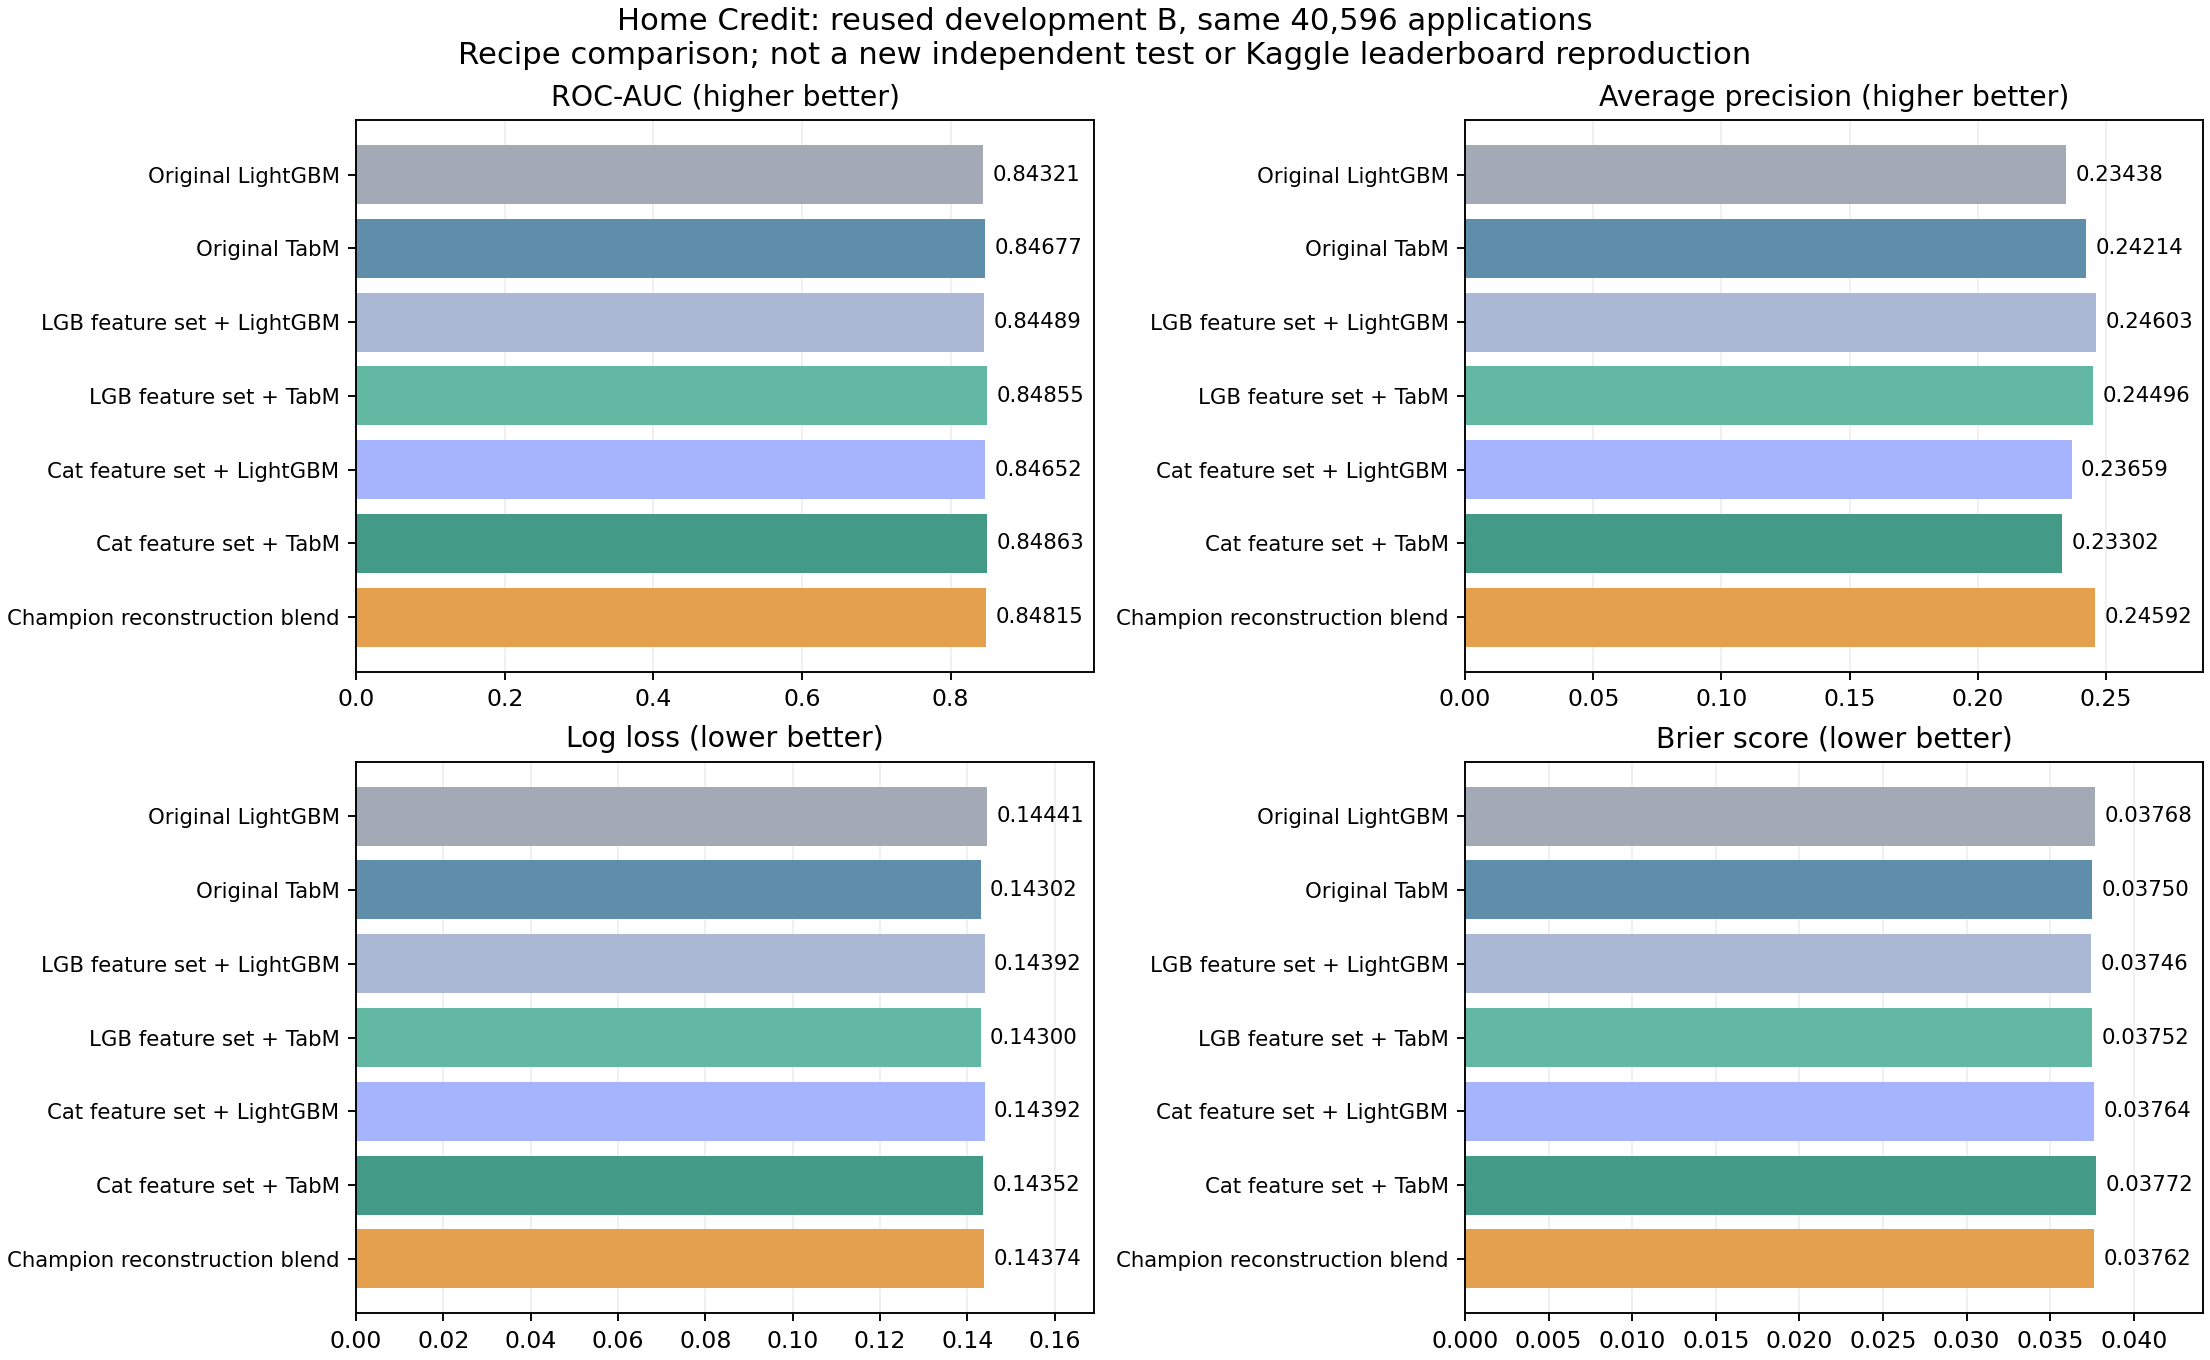

Data behind this chart, as committed beside it:
variant, model, seed, status, new_training_seconds, roc_auc, average_precision, log_loss, brier, mean_probability, observed_event_rate, n, name, recipe, evaluation, split
original, LightGBM, 42, REUSED_CHECKPOINT_B_REPLAY, 0.0, 0.8432, 0.2344, 0.1444, 0.03768, 0.03703, 0.04417, 40596, LightGBM / original, Previously completed fixed control, B reused development, 
original, TabM, 42, REUSED_CHECKPOINT_B_REPLAY, 0.0, 0.8468, 0.2421, 0.143, 0.0375, 0.04021, 0.04417, 40596, TabM / original, Previously completed fixed control, B reused development, 
champion_cat, LightGBM, 42, EARLY_STOPPED, 45.97, 0.8465, 0.2366, 0.1439, 0.03764, 0.03588, 0.04417, 40596, LightGBM / champion_cat, Previously completed fixed control, B reused development, 
champion_cat, TabM, 42, EARLY_STOPPED, 388.1, 0.8486, 0.233, 0.1435, 0.03772, 0.03633, 0.04417, 40596, TabM / champion_cat, Previously completed fixed control, B reused development, 
champion_lgb, LightGBM, 42, EARLY_STOPPED, 44.56, 0.8449, 0.246, 0.1439, 0.03746, 0.03537, 0.04417, 40596, LightGBM / champion_lgb, Previously completed fixed control, B reused development, 
champion_lgb, TabM, 42, EARLY_STOPPED, 374, 0.8485, 0.245, 0.143, 0.03752, 0.03707, 0.04417, 40596, TabM / champion_lgb, Previously completed fixed control, B reused development, 
tabred_missing, LightGBM, 42, EARLY_STOPPED, 60.42, 0.8441, 0.2385, 0.1451, 0.03771, 0.03363, 0.04417, 40596, LightGBM / tabred_missing, Previously completed fixed control, B reused development, 
tabred_missing, TabM, 42, EARLY_STOPPED, 470.1, 0.8479, 0.2399, 0.1433, 0.03761, 0.03688, 0.04417, 40596, TabM / tabred_missing, Previously completed fixed control, B reused development, 
, Champion reconstruction lgb, 42, THREE_FAMILY_RECONSTRUCTION_COMPLETE, , 0.8465, 0.2419, 0.1439, 0.03759, 0.03523, 0.04417, 40596, Champion reconstruction lgb, Declared three-family reconstruction; no…, B reused development, B
, Champion reconstruction dense, 42, THREE_FAMILY_RECONSTRUCTION_COMPLETE, , 0.8337, 0.2149, 0.1509, 0.03868, 0.02778, 0.04417, 40596, Champion reconstruction dense, Declared three-family reconstruction; no…, B reused development, B
, Champion reconstruction cat, 42, THREE_FAMILY_RECONSTRUCTION_COMPLETE, , 0.8427, 0.2396, 0.1443, 0.03759, 0.03735, 0.04417, 40596, Champion reconstruction cat, Declared three-family reconstruction; no…, B reused development, B
, Champion reconstruction blend, 42, THREE_FAMILY_RECONSTRUCTION_COMPLETE, , 0.8481, 0.2459, 0.1437, 0.03762, 0.0342, 0.04417, 40596, Champion reconstruction blend, Declared three-family reconstruction; no…, B reused development, B
, Champion reconstruction + score hack (no…, 42, THREE_FAMILY_RECONSTRUCTION_COMPLETE, , 0.8149, 0.2394, 0.2705, 0.03802, 0.02667, 0.04417, 40596, Champion reconstruction + score hack (no…, Declared three-family reconstruction; no…, B reused development, B
